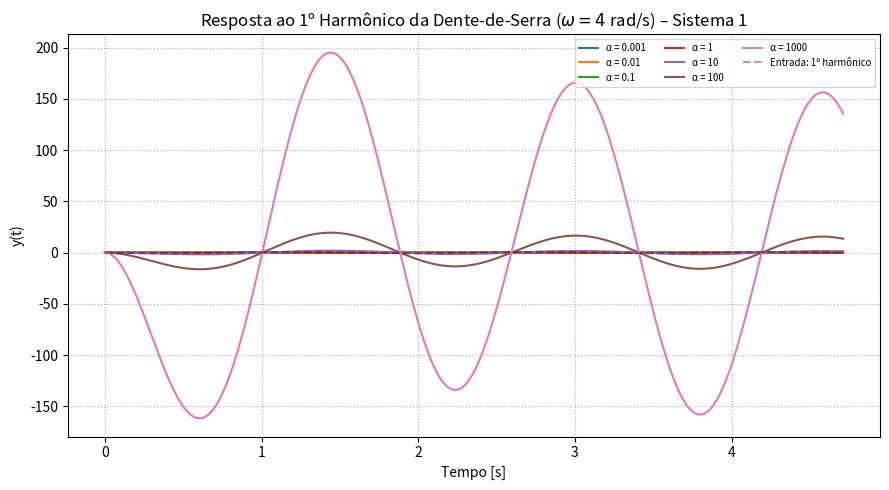

Recreate this plot in Python.
import numpy as np
from scipy import signal
import matplotlib.pyplot as plt

# ----------------------- parâmetros -----------------------
alphas = [0.001, 0.01, 0.1, 1, 10, 100, 1000]  # valores de α
den    = [1, 2, 2]                              # s² + 2s + 2
omega  = 4                                      # rad/s (fundamental)

# 1º harmônico da dente-de-serra: x(t) = −2/π · sin(ωt)
T0  = 2*np.pi / omega
t   = np.linspace(0, 3*T0, 4000)
u   = -(2/np.pi) * np.sin(omega * t)

# ------------------- simulação ----------------------------
plt.figure(figsize=(9, 5))

for alpha in alphas:
    sys = signal.TransferFunction([alpha, 1], den)    # H(s) = (αs+1)/(s²+2s+2)
    tout, y_out, _ = signal.lsim(sys, U=u, T=t)       # resposta temporal
    plt.plot(tout, y_out, label=f'α = {alpha}')

# entrada tracejada
plt.plot(t, u, 'k--', alpha=0.35, label='Entrada: 1º harmônico')

# ------------------- gráfico ------------------------------
plt.title(r'Resposta ao 1º Harmônico da Dente-de-Serra ($\omega = 4$ rad/s) – Sistema 1')
plt.xlabel('Tempo [s]')
plt.ylabel('y(t)')
plt.grid(True, ls=':')
plt.legend(fontsize='x-small', ncol=3, loc='upper right')
plt.tight_layout()
plt.show()